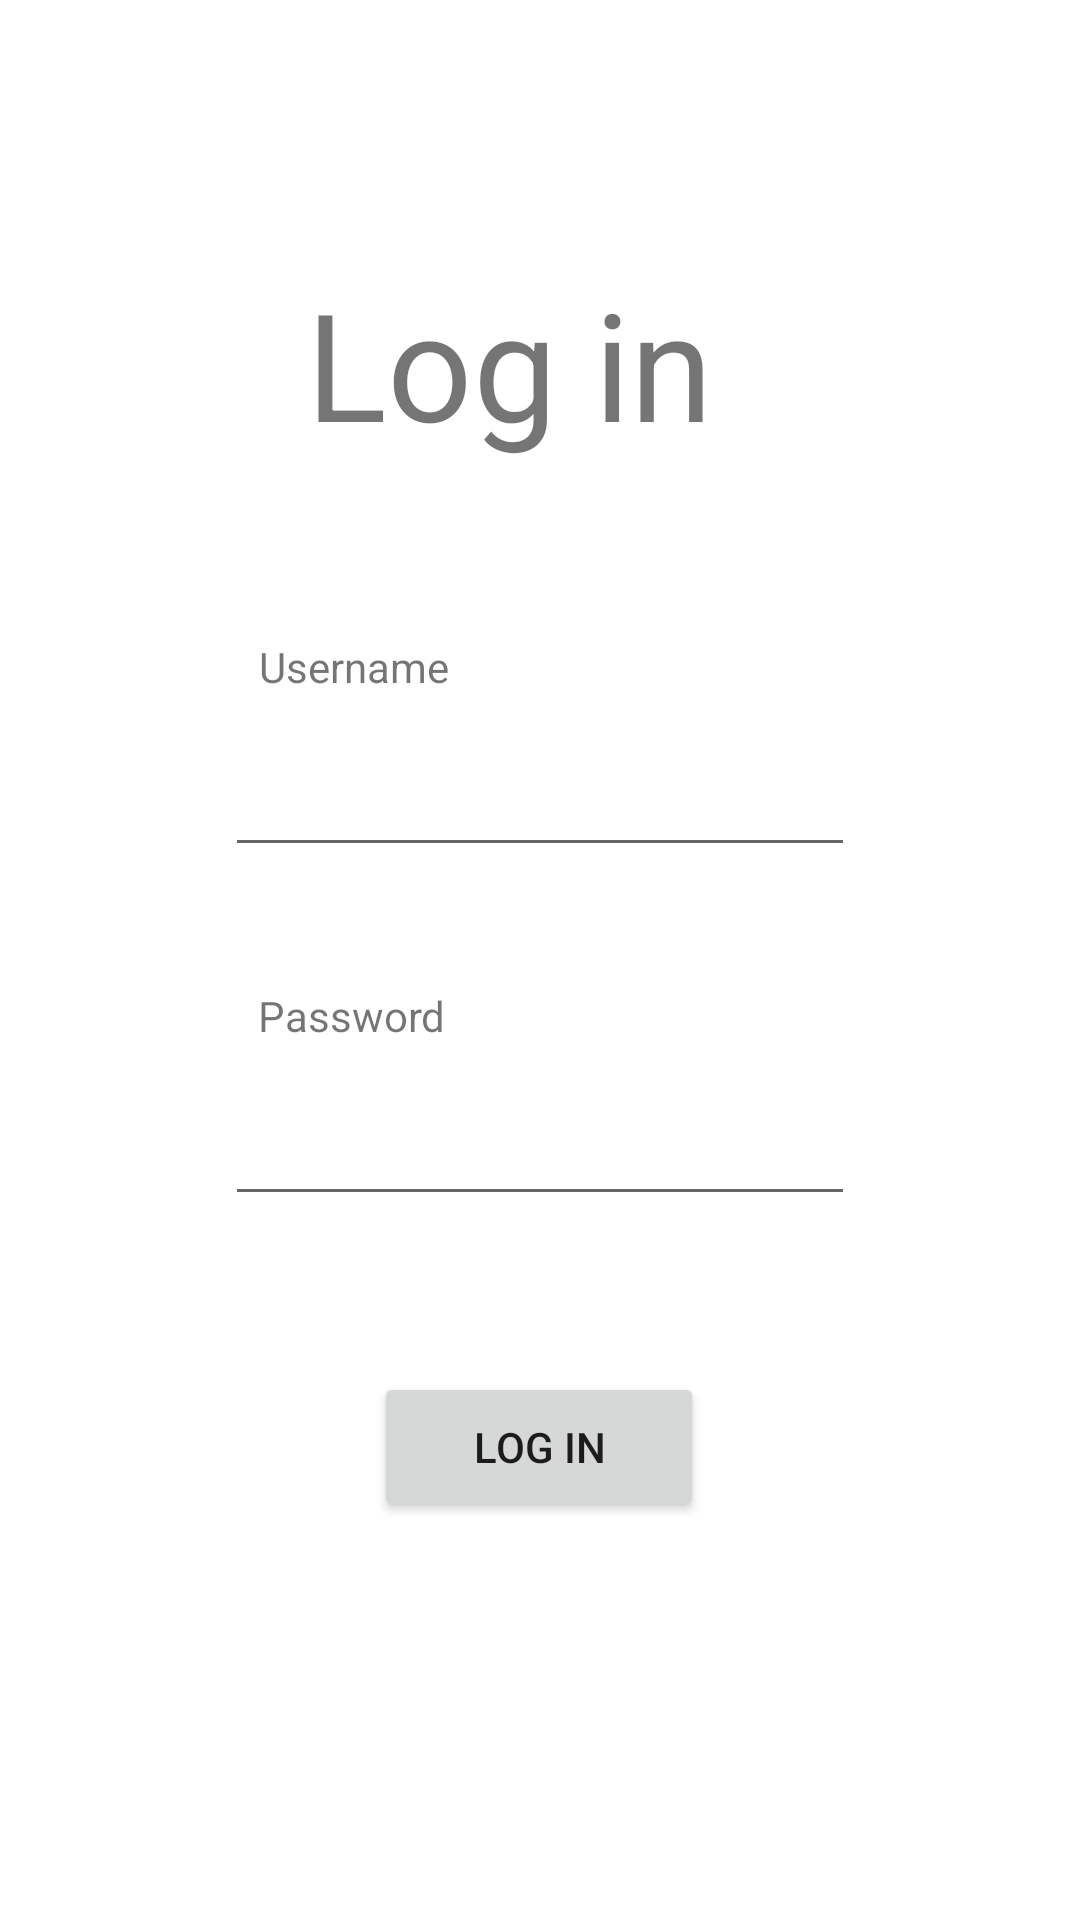

Android layout source for this screen:
<!-- AndroidManifest.xml: application theme Theme.LifeCycleV3 -->
<!-- res/layout/fragment_login.xml -->
<?xml version="1.0" encoding="utf-8"?>
<androidx.constraintlayout.widget.ConstraintLayout xmlns:android="http://schemas.android.com/apk/res/android"
    xmlns:app="http://schemas.android.com/apk/res-auto"
    xmlns:tools="http://schemas.android.com/tools"
    android:layout_width="match_parent"
    android:layout_height="match_parent"
    tools:context=".LoginFragment">

    <TextView
        android:id="@+id/textView5"
        android:layout_width="155dp"
        android:layout_height="85dp"
        android:text="Log in"
        android:textSize="50dp"

        app:layout_constraintBottom_toBottomOf="parent"
        app:layout_constraintEnd_toEndOf="parent"
        app:layout_constraintHorizontal_bias="0.498"
        app:layout_constraintStart_toStartOf="parent"
        app:layout_constraintTop_toTopOf="parent"
        app:layout_constraintVertical_bias="0.158" />

    <EditText
        android:id="@+id/userName"
        android:layout_width="wrap_content"
        android:layout_height="wrap_content"
        android:layout_marginTop="16dp"
        android:ems="10"
        android:inputType="textPersonName"
        app:layout_constraintEnd_toEndOf="parent"
        app:layout_constraintStart_toStartOf="parent"
        app:layout_constraintTop_toBottomOf="@+id/textView6" />

    <EditText
        android:id="@+id/password"
        android:layout_width="wrap_content"
        android:layout_height="wrap_content"
        android:layout_marginTop="16dp"
        android:ems="10"
        android:inputType="textPassword"
        app:layout_constraintEnd_toEndOf="parent"
        app:layout_constraintStart_toStartOf="parent"
        app:layout_constraintTop_toBottomOf="@+id/textView7" />

    <TextView
        android:id="@+id/textView6"
        android:layout_width="wrap_content"
        android:layout_height="wrap_content"
        android:layout_marginTop="40dp"
        android:text="Username"
        app:layout_constraintEnd_toEndOf="parent"
        app:layout_constraintHorizontal_bias="0.291"
        app:layout_constraintStart_toStartOf="parent"
        app:layout_constraintTop_toBottomOf="@+id/textView5" />

    <TextView
        android:id="@+id/textView7"
        android:layout_width="wrap_content"
        android:layout_height="wrap_content"
        android:layout_marginTop="40dp"
        android:text="Password"
        app:layout_constraintEnd_toEndOf="parent"
        app:layout_constraintHorizontal_bias="0.289"
        app:layout_constraintStart_toStartOf="parent"
        app:layout_constraintTop_toBottomOf="@+id/userName" />

    <Button
        android:id="@+id/LogInBtn"
        android:layout_width="110dp"
        android:layout_height="50dp"
        android:layout_marginTop="52dp"
        android:text="Log in"
        app:layout_constraintEnd_toEndOf="parent"
        app:layout_constraintHorizontal_bias="0.498"
        app:layout_constraintStart_toStartOf="parent"
        app:layout_constraintTop_toBottomOf="@+id/password" />

</androidx.constraintlayout.widget.ConstraintLayout>
<!-- resources referenced by this layout -->
<resources>
  <style name="Theme.LifeCycleV3" parent="Theme.MaterialComponents.DayNight.DarkActionBar">
          
          <item name="colorPrimary">@color/purple_500</item>
          <item name="colorPrimaryVariant">@color/purple_700</item>
          <item name="colorOnPrimary">@color/white</item>
          
          <item name="colorSecondary">@color/teal_200</item>
          <item name="colorSecondaryVariant">@color/teal_700</item>
          <item name="colorOnSecondary">@color/black</item>
          
          <item name="android:statusBarColor">?attr/colorPrimaryVariant</item>
          
      </style>
  <!-- not gathered from this repository: default colours our renderer supplied (Android Studio template values) -->
  <color name="purple_500">#FF6200EE</color>
  <color name="purple_700">#FF3700B3</color>
  <color name="teal_200">#FF03DAC5</color>
  <color name="teal_700">#FF018786</color>
  <color name="black">#FF000000</color>
  <color name="white">#FFFFFFFF</color>
</resources>
